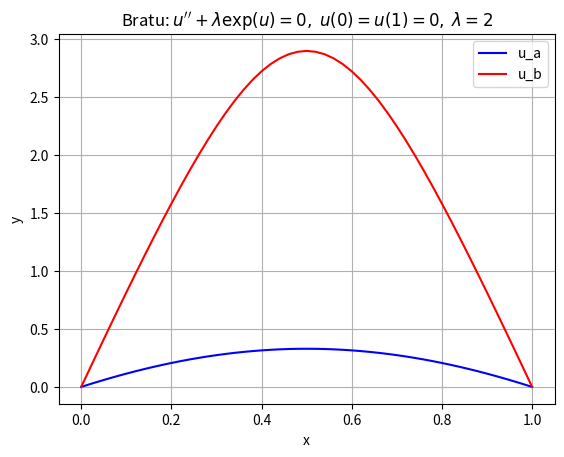

Generate this figure with matplotlib:
"""
solve the boundary value problem:
u1' = u2
u2' = -lam*exp(u1)

u1(0) = 0, u1(1) = 0.
"""

import numpy as np

lam = 2.0;

def fun(x, u):
    return [u[1], -lam*np.exp(u[0])]

def bc(ua, ub):
    return [ua[0], ub[0]]

x = np.linspace(0, 1, 5)

u_a = np.zeros((2, x.size))
u_b = np.zeros((2, x.size))
u_a[0] = 1/lam*np.sin(np.pi*x)
u_b[0] = lam*np.sin(np.pi*x)

from scipy.integrate import solve_bvp
res_a = solve_bvp(fun, bc, x, u_a)
res_b = solve_bvp(fun, bc, x, u_b)

x_plot = np.linspace(0, 1, 51)
u_plot_a = res_a.sol(x_plot)[0]
u_plot_b = res_b.sol(x_plot)[0]
print(u_plot_b)
print(u_plot_a)
import matplotlib.pyplot as plt
plt.plot(x_plot, u_plot_a, 'b-', label='u_a')
plt.plot(x_plot, u_plot_b, 'r-', label='u_b')
plt.legend()
plt.xlabel("x")
plt.ylabel("y")
plt.title("Bratu: $u^{\prime\prime} + \lambda \exp(u) = 0,\; u(0)=u(1)=0,\;\lambda=2$")
plt.grid()
plt.savefig('bratu.pdf')
plt.show()
